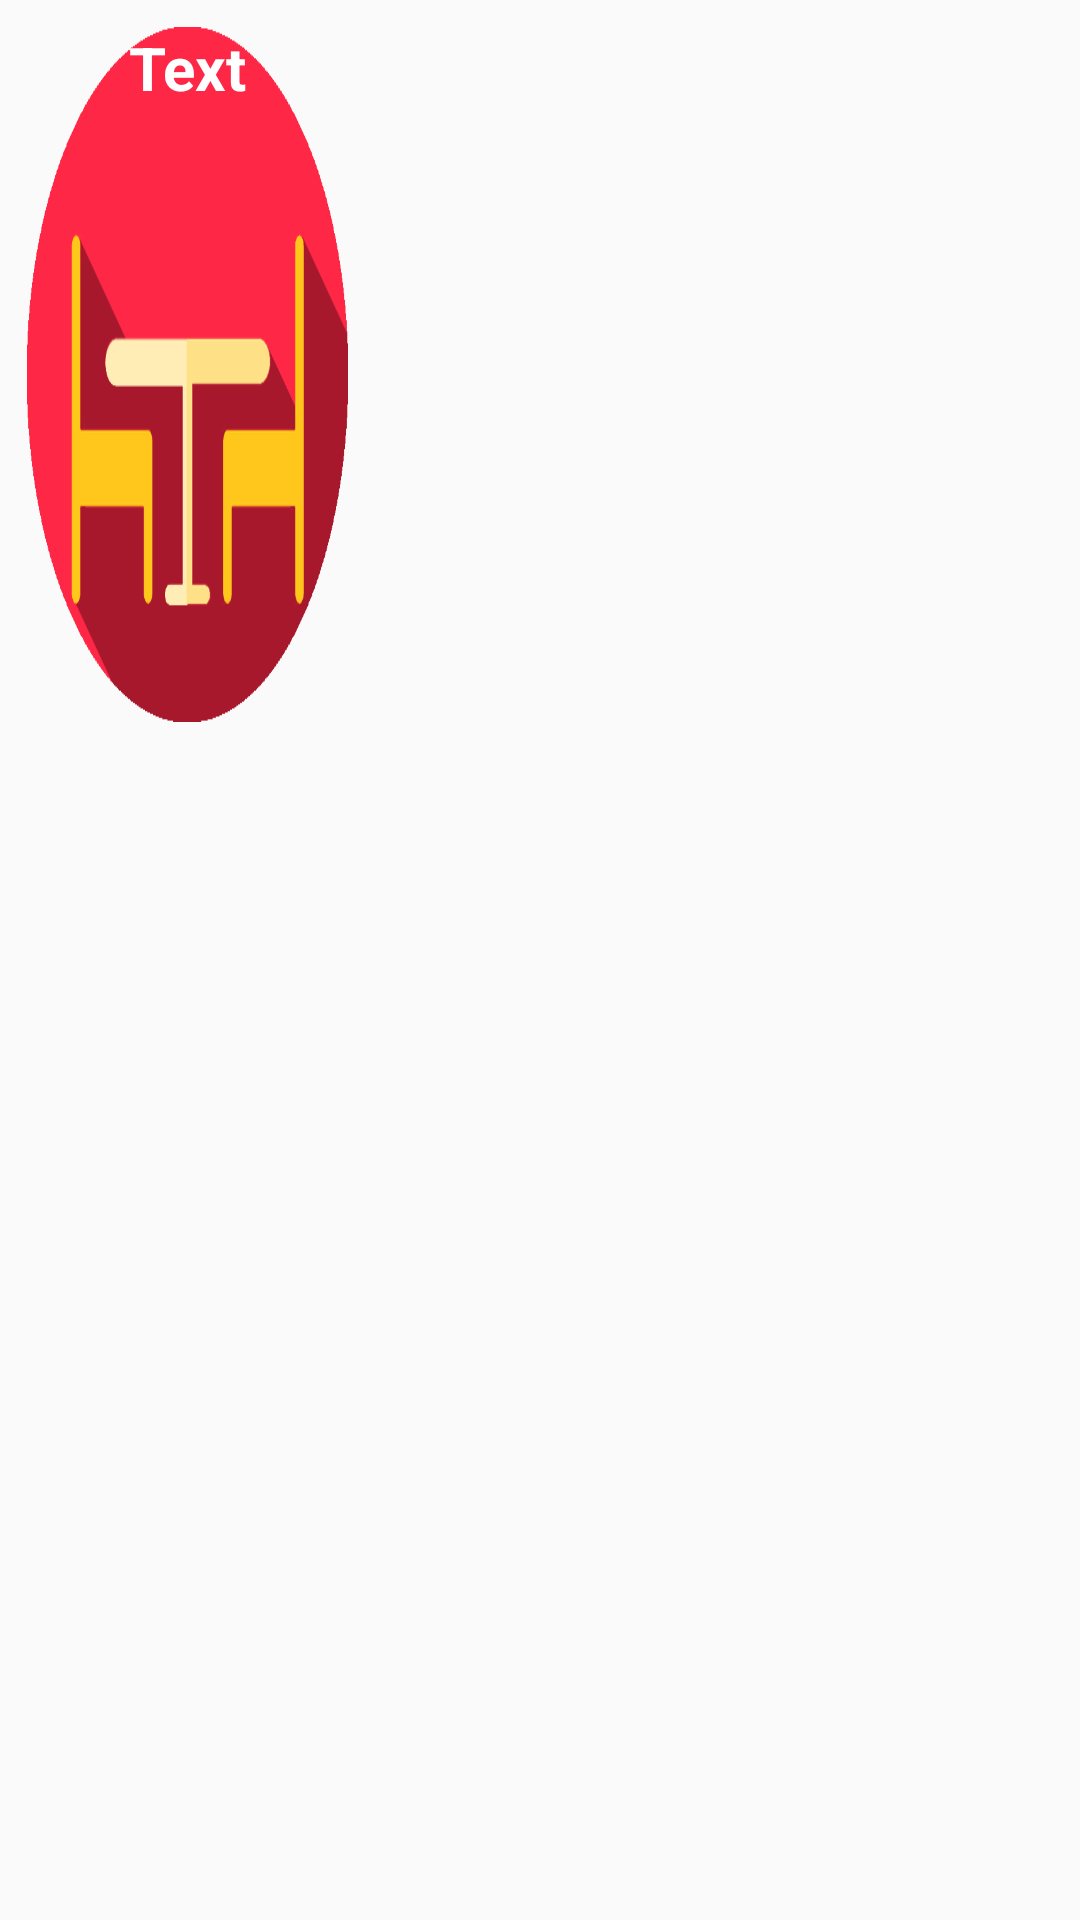

The Android layout XML behind this screen, and the referenced resources:
<!-- AndroidManifest.xml: application theme AppTheme -->
<!-- res/layout/gridview_table.xml -->
<?xml version="1.0" encoding="utf-8"?>
<LinearLayout xmlns:android="http://schemas.android.com/apk/res/android"
              xmlns:tools="http://schemas.android.com/tools"
              android:layout_width="match_parent"
              android:layout_height="match_parent"
              android:padding="8dp"
              android:gravity=""
              android:orientation="vertical"
              android:weightSum="1">



    <TextView
        android:id="@+id/gridview"
        android:layout_width="107dp"
        android:layout_height="80dp"
        android:layout_marginBottom="1dp"
        android:layout_marginLeft="1dp"
        android:layout_marginRight="1dp"
        android:layout_marginTop="1dp"
        android:layout_weight="0.28"
        android:background="@drawable/table1"
        android:text="Text"
        android:textAlignment="center"
        android:textColor="@android:color/background_light"
        android:textSize="20sp"
        android:textStyle="bold"/>

</LinearLayout>
<!-- resources referenced by this layout -->
<resources>
  <!-- drawable table1: png bitmap (drawable, 9989 bytes) -->
  <style name="AppTheme" parent="Theme.AppCompat.Light.NoActionBar">
          
          <item name="colorPrimary">@color/colorPrimary</item>
          <item name="colorPrimaryDark">#64dd17</item>
          <item name="colorAccent">@color/colorAccent</item>
      </style>
  <color name="colorPrimary">#3F51B5</color>
  <color name="colorAccent">#64dd17</color>
</resources>
